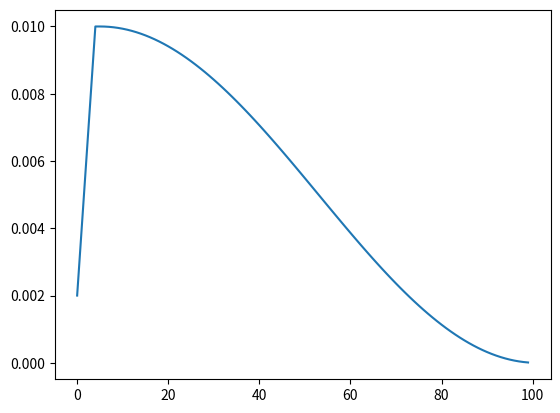

This chart was generated by the following Python code:
import matplotlib.pyplot as plt
import math
x=[]
lr=0.010
for epoch in range(0,100):
    x.append(lr*((epoch+1) / 5) if (epoch+1) <= 5 else lr*0.5 * (
                    math.cos((epoch - 5) / (101 - 5) * math.pi) + 1))
print(x)
m=[x for x in range(100)]
t=x[-1]
print(t)
plt.plot(m,x)
plt.show()